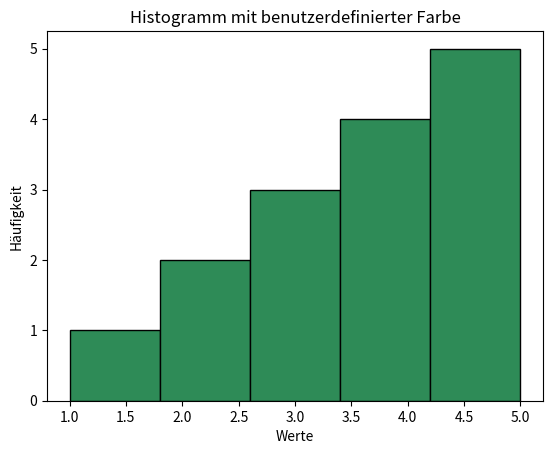

Write Python code to recreate this figure.
import matplotlib.pyplot as plt

# Beispiel-Daten
data = [1, 2, 2, 3, 3, 3, 4, 4, 4, 4, 5, 5, 5, 5, 5]

# Erstellen des Histogramms mit einer benutzerdefinierten Farbe
plt.hist(data, bins=5, color='#2E8B57', edgecolor='black')

# Hinzufügen von Titeln und Beschriftungen
plt.title('Histogramm mit benutzerdefinierter Farbe')
plt.xlabel('Werte')
plt.ylabel('Häufigkeit')

# Anzeigen des Histogramms
plt.show()
